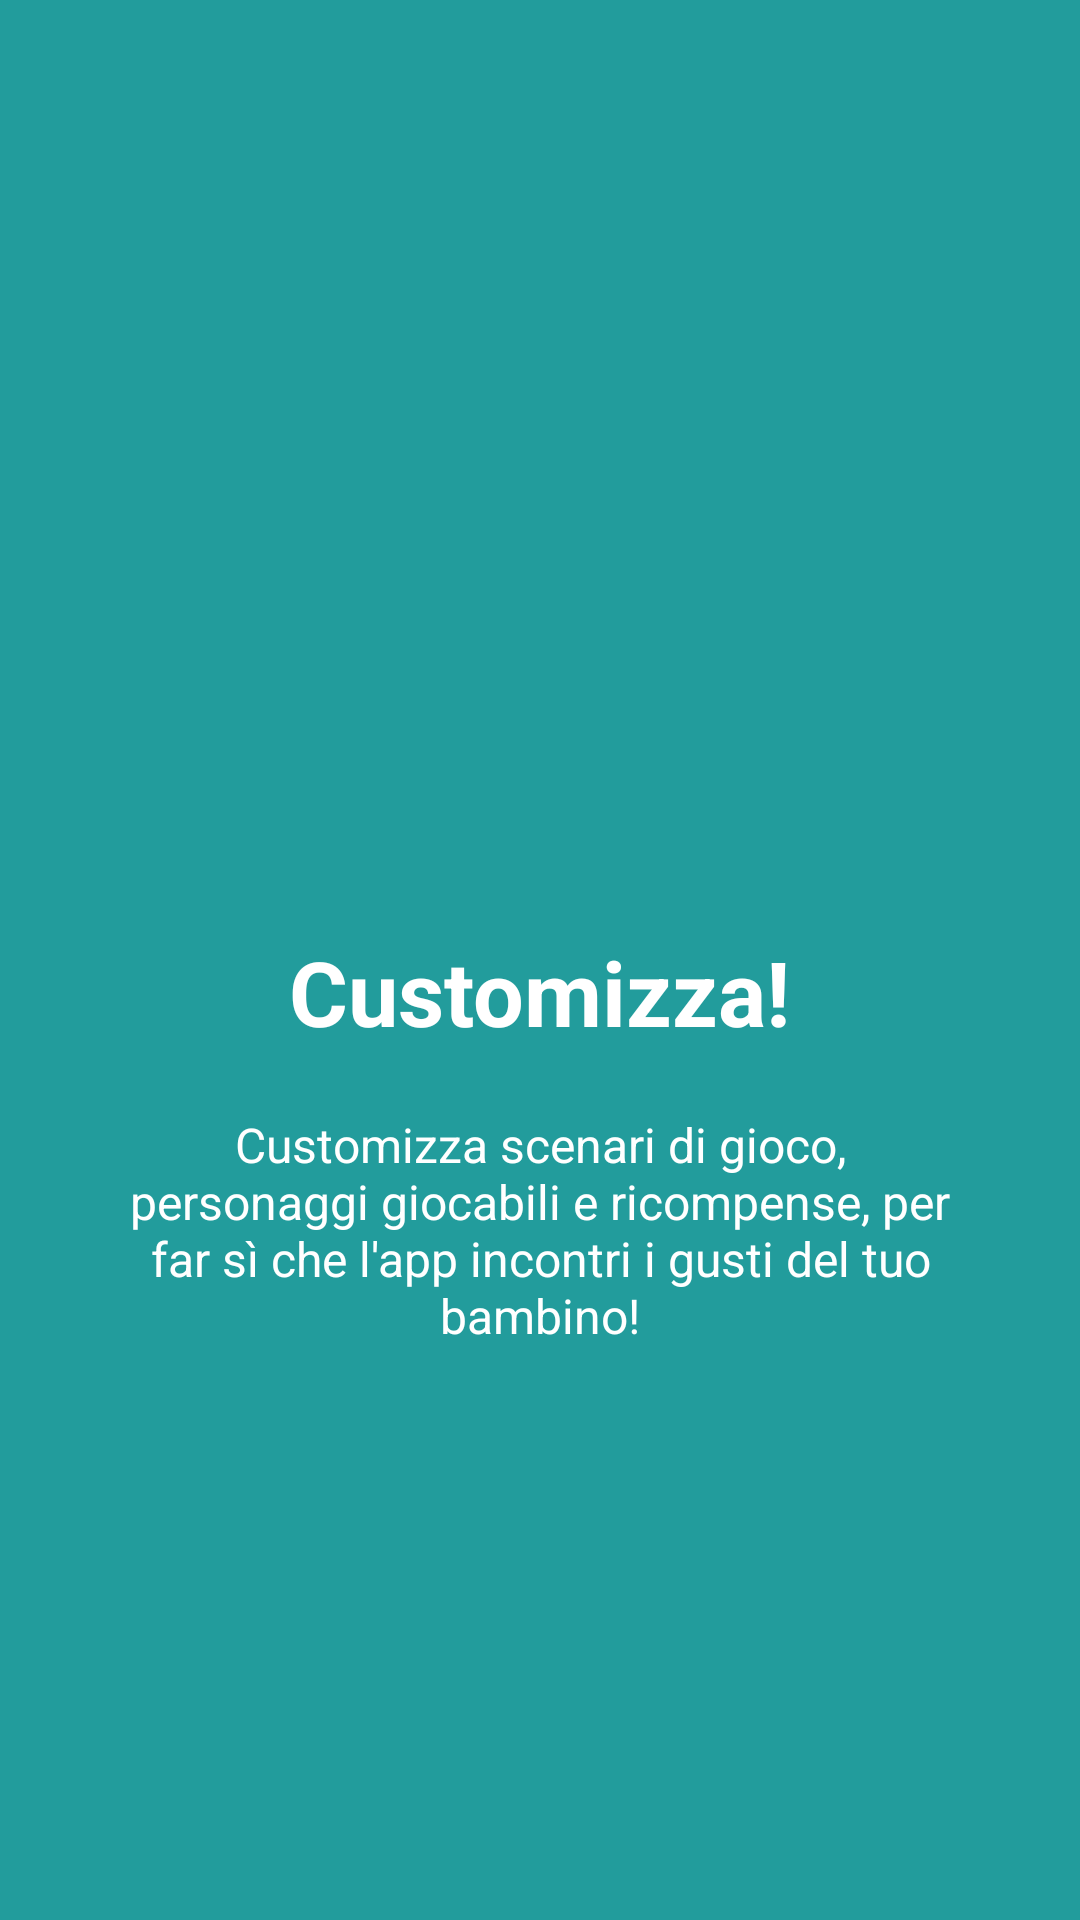

Reconstruct the res/layout file that produces this screen, plus the resources it refers to.
<!-- AndroidManifest.xml: application theme AppTheme -->
<!-- res/layout/intro_slide2.xml -->
<?xml version="1.0" encoding="utf-8"?>
<RelativeLayout xmlns:android="http://schemas.android.com/apk/res/android"
    xmlns:app="http://schemas.android.com/apk/res-auto"
    android:layout_width="match_parent"
    android:layout_height="match_parent"
    android:background="@color/bg_intro_slide2">

    <LinearLayout
        android:layout_width="wrap_content"
        android:layout_height="wrap_content"
        android:layout_centerInParent="true"
        android:gravity="center_horizontal"
        android:orientation="vertical">

        <ImageView
            android:layout_width="@dimen/img_width_height"
            android:layout_height="@dimen/img_width_height"
            app:srcCompat="@drawable/icon_bulb" />

        <TextView
            android:layout_width="wrap_content"
            android:layout_height="wrap_content"
            android:text="@string/slide_2_title"
            android:textColor="@android:color/white"
            android:textSize="@dimen/slide_title"
            android:textStyle="bold" />

        <TextView
            android:layout_width="wrap_content"
            android:layout_height="wrap_content"
            android:layout_marginTop="20dp"
            android:paddingLeft="@dimen/desc_padding"
            android:paddingRight="@dimen/desc_padding"
            android:text="@string/slide_2_desc"
            android:textAlignment="center"
            android:textColor="@android:color/white"
            android:textSize="@dimen/slide_desc" />

    </LinearLayout>


</RelativeLayout>
<!-- resources referenced by this layout -->
<resources>
  <color name="bg_intro_slide2">#229C9C</color>
  <dimen name="desc_padding">40dp</dimen>
  <dimen name="img_width_height">120dp</dimen>
  <dimen name="slide_desc">16dp</dimen>
  <dimen name="slide_title">30dp</dimen>
  <!-- drawable icon_bulb: png bitmap (drawable-xxxhdpi, 19379 bytes) -->
  <string name="slide_2_desc">Customizza scenari di gioco, personaggi giocabili e ricompense, per far sì che l\'app incontri i gusti del tuo bambino!</string>
  <string name="slide_2_title">Customizza!</string>
  <style name="AppTheme" parent="Theme.AppCompat.Light.DarkActionBar">
          
          <item name="colorPrimary">@color/colorPrimary</item>
          <item name="colorPrimaryDark">@color/colorPrimaryDark</item>
          <item name="colorAccent">@color/colorAccent</item>
          <item name="windowActionBar">false</item>
          <item name="windowNoTitle">true</item>
      </style>
  <color name="colorPrimary">#208f8f</color>
  <color name="colorPrimaryDark">#217070</color>
  <color name="colorAccent">#0CBEBE</color>
</resources>
